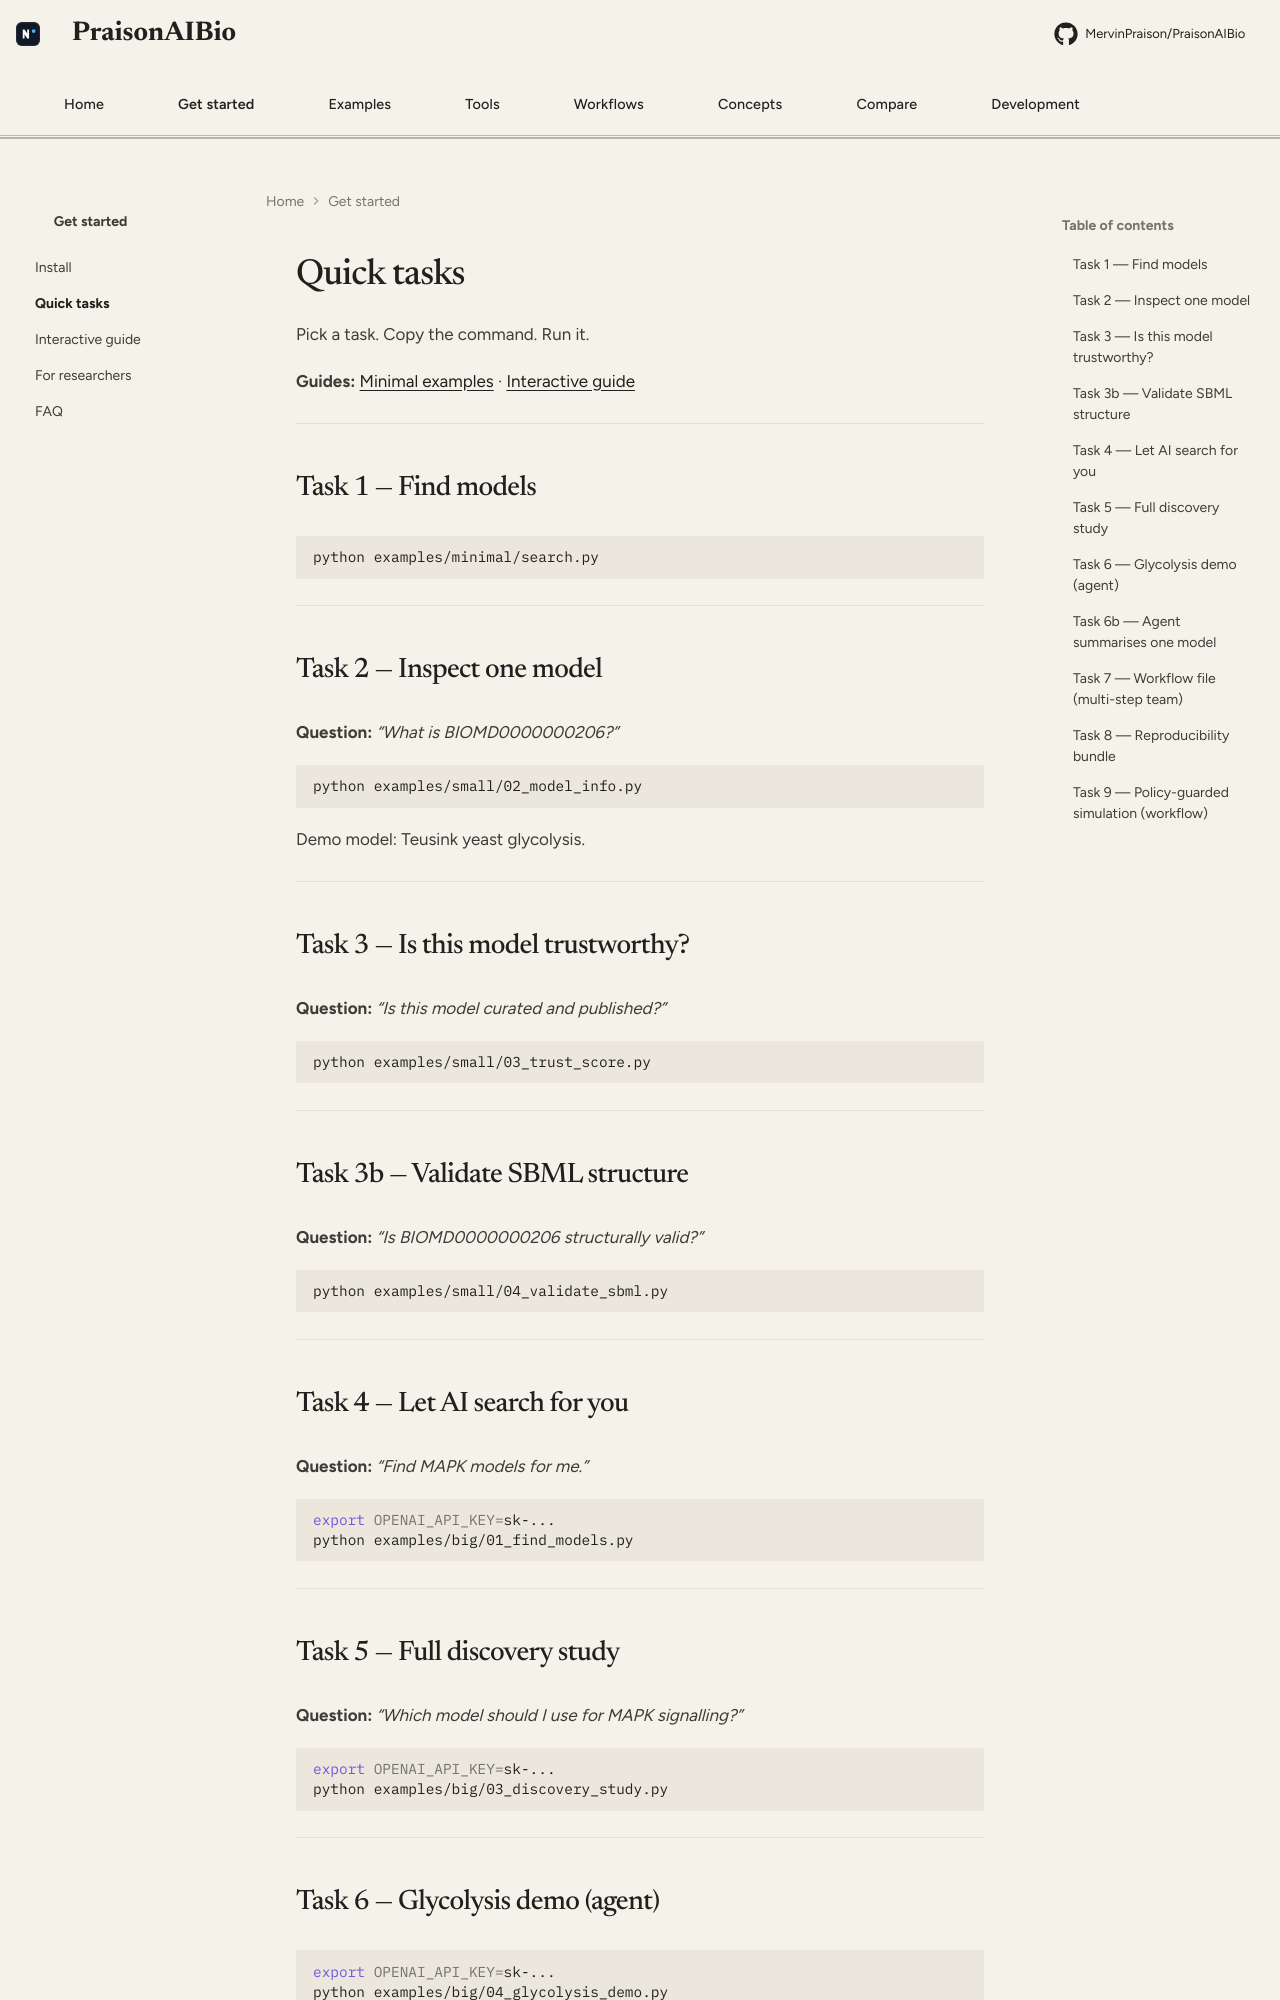

repository: MervinPraison/PraisonAIBio · page: quick-tasks/index.html · generator: mkdocs

# Quick tasks

Pick a task. Copy the command. Run it.

**Guides:** [Minimal examples](examples/minimal/index.md) · [Interactive guide](interactive-guide.md)

---

## Task 1 — Find models

```bash
python examples/minimal/search.py
```

---

## Task 2 — Inspect one model

**Question:** *“What is BIOMD0000000206?”*

```bash
python examples/small/02_model_info.py
```

Demo model: Teusink yeast glycolysis.

---

## Task 3 — Is this model trustworthy?

**Question:** *“Is this model curated and published?”*

```bash
python examples/small/03_trust_score.py
```

---

## Task 3b — Validate SBML structure

**Question:** *“Is BIOMD0000000206 structurally valid?”*

```bash
python examples/small/04_validate_sbml.py
```

---

## Task 4 — Let AI search for you

**Question:** *“Find MAPK models for me.”*

```bash
export OPENAI_API_KEY=sk-...
python examples/big/01_find_models.py
```

---

## Task 5 — Full discovery study

**Question:** *“Which model should I use for MAPK signalling?”*

```bash
export OPENAI_API_KEY=sk-...
python examples/big/03_discovery_study.py
```

---

## Task 6 — Glycolysis demo (agent)

```bash
export OPENAI_API_KEY=sk-...
python examples/big/04_glycolysis_demo.py
```

---
